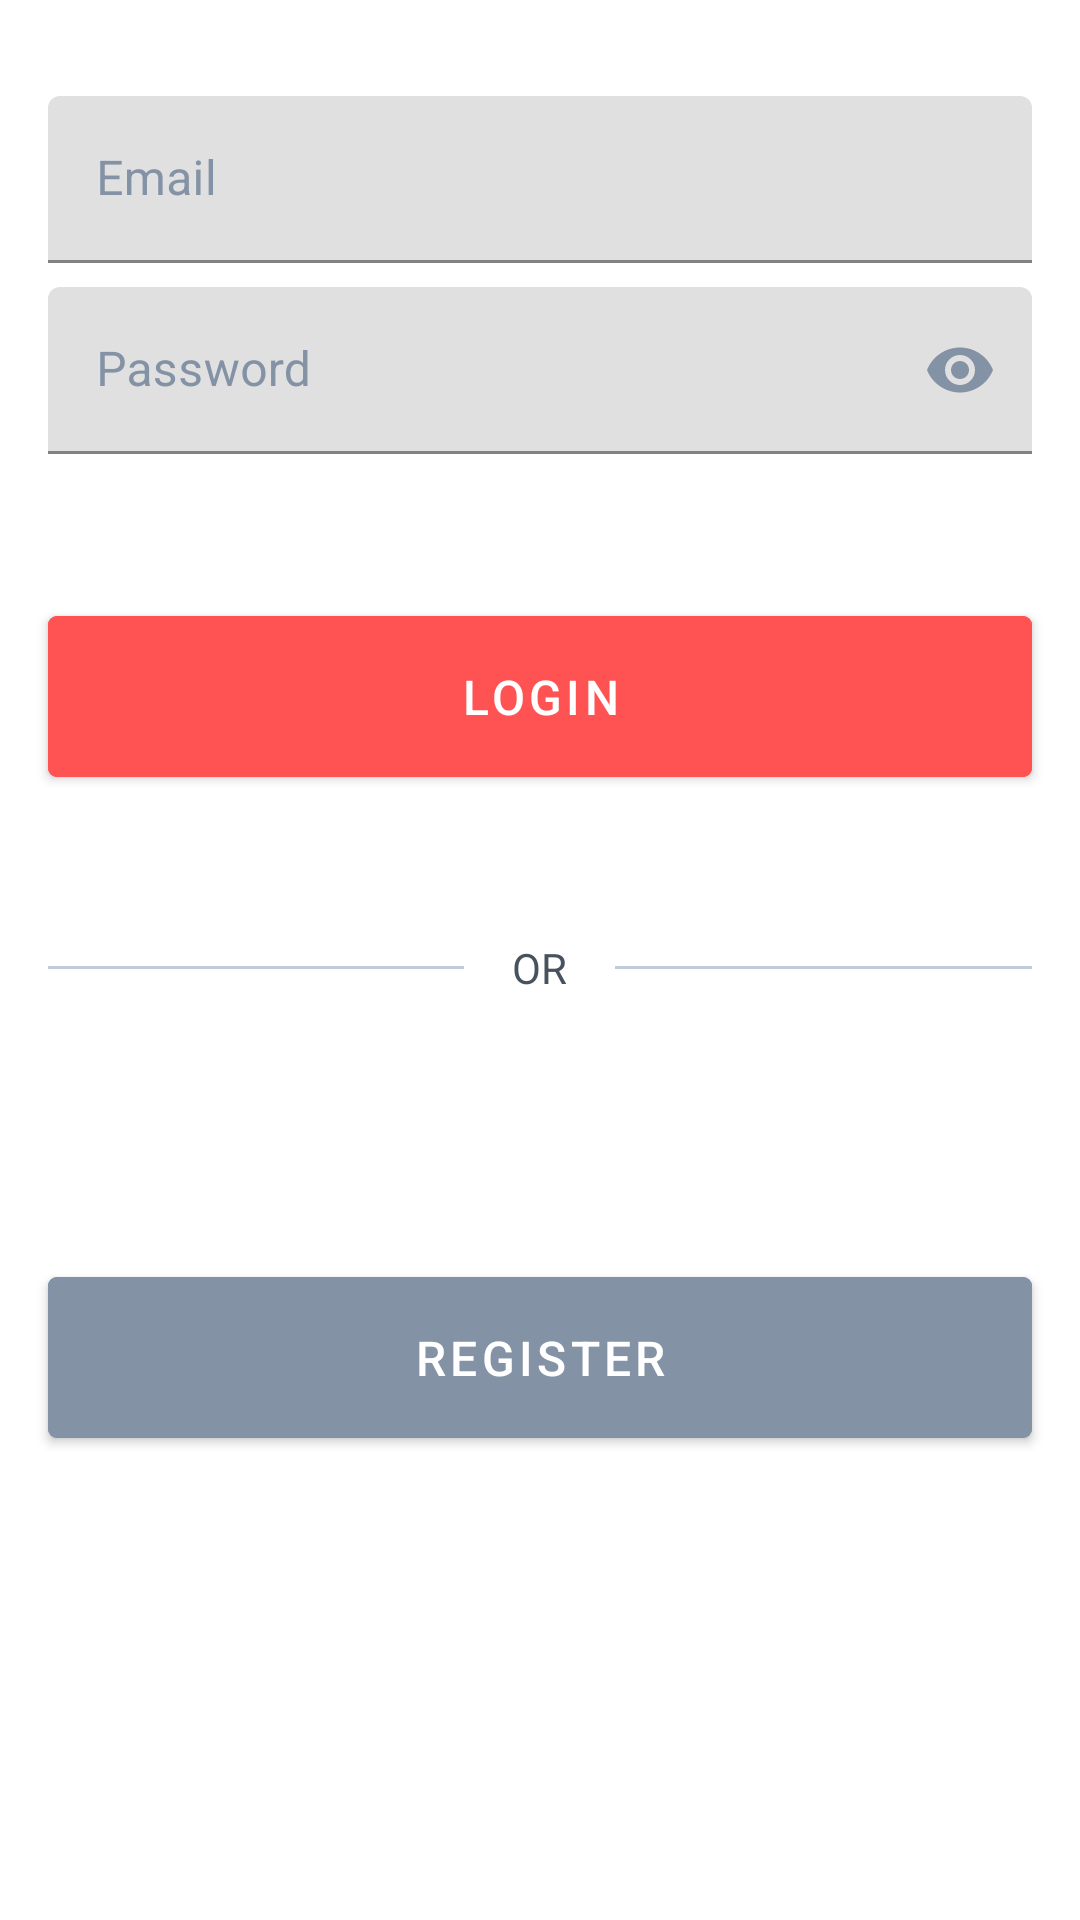

Here is an Android app screen rendered from its layout file. Give the layout XML and the strings, colors and styles it references.
<!-- AndroidManifest.xml: application theme AppTheme -->
<!-- res/layout/activity_login.xml -->
<?xml version="1.0" encoding="utf-8"?>
<androidx.constraintlayout.widget.ConstraintLayout xmlns:android="http://schemas.android.com/apk/res/android"
    xmlns:app="http://schemas.android.com/apk/res-auto"
    xmlns:tools="http://schemas.android.com/tools"
    android:layout_width="match_parent"
    android:layout_height="match_parent"
    tools:context=".views.LoginActivity">

    <com.google.android.material.textfield.TextInputLayout
        android:id="@+id/input_login_email"
        android:layout_width="match_parent"
        android:layout_height="wrap_content"
        android:layout_marginStart="16dp"
        android:layout_marginLeft="16dp"
        android:layout_marginTop="32dp"
        android:layout_marginEnd="16dp"
        android:layout_marginRight="16dp"
        android:nextFocusDown="@id/input_login_password"
        android:textColorHint="@color/grey"
        app:layout_constraintEnd_toEndOf="parent"
        app:layout_constraintStart_toStartOf="parent"
        app:layout_constraintTop_toTopOf="parent">

        <com.google.android.material.textfield.TextInputEditText
            android:layout_width="match_parent"
            android:layout_height="wrap_content"
            android:hint="Email"
            android:textColor="@color/colorPrimary"
            android:imeOptions="actionNext"
            android:inputType="textEmailAddress"
            android:maxLines="1" />
    </com.google.android.material.textfield.TextInputLayout>

    <com.google.android.material.textfield.TextInputLayout
        android:id="@+id/input_login_password"
        android:layout_width="match_parent"
        android:layout_height="wrap_content"
        android:layout_marginStart="16dp"
        android:layout_marginLeft="16dp"
        android:layout_marginTop="8dp"
        android:layout_marginEnd="16dp"
        android:layout_marginRight="16dp"
        android:textColorHint="@color/grey"
        app:layout_constraintEnd_toEndOf="parent"
        app:layout_constraintStart_toStartOf="parent"
        app:layout_constraintTop_toBottomOf="@id/input_login_email"
        app:passwordToggleEnabled="true"
        app:passwordToggleTint="@color/grey">

        <com.google.android.material.textfield.TextInputEditText
            android:layout_width="match_parent"
            android:layout_height="wrap_content"
            android:hint="Password"
            android:imeOptions="actionDone"
            android:inputType="textPassword"
            android:maxLines="1"
            android:textColor="@color/colorPrimary"
            android:textColorHint="@color/colorPrimary" />
    </com.google.android.material.textfield.TextInputLayout>

    <com.google.android.material.button.MaterialButton
        android:id="@+id/button_login_login"
        android:layout_width="match_parent"
        android:layout_height="wrap_content"
        android:layout_marginStart="16dp"
        android:layout_marginLeft="16dp"
        android:layout_marginTop="48dp"
        android:layout_marginEnd="16dp"
        android:layout_marginRight="16dp"
        android:backgroundTint="@color/colorAccent"
        android:padding="16dp"
        android:text="Login"
        android:textSize="16sp"
        android:textColor="@color/white"
        app:cornerRadius="3dp"
        app:layout_constraintEnd_toEndOf="parent"
        app:layout_constraintStart_toStartOf="parent"
        app:layout_constraintTop_toBottomOf="@+id/input_login_password" />

    <RelativeLayout
        android:id="@+id/relative_or"
        android:layout_width="match_parent"
        android:layout_height="wrap_content"
        android:layout_centerVertical="true"
        android:layout_marginStart="16dp"
        android:layout_marginLeft="16dp"
        android:layout_marginTop="48dp"
        android:layout_marginEnd="16dp"
        android:layout_marginRight="16dp"
        app:layout_constraintEnd_toEndOf="parent"
        app:layout_constraintStart_toStartOf="parent"
        app:layout_constraintTop_toBottomOf="@+id/button_login_login">

        <TextView
            android:id="@+id/tvText"
            android:layout_width="wrap_content"
            android:layout_height="wrap_content"
            android:layout_centerInParent="true"
            android:layout_marginLeft="16dp"
            android:layout_marginRight="16dp"
            android:text="or"
            android:textAllCaps="true"
            android:textColor="@color/mediumGrey"
            android:textSize="14sp" />

        <View
            android:layout_width="match_parent"
            android:layout_height="1dp"
            android:layout_centerVertical="true"
            android:layout_toLeftOf="@id/tvText"
            android:background="@color/lightGrey" />

        <View
            android:layout_width="match_parent"
            android:layout_height="1dp"
            android:layout_centerVertical="true"
            android:layout_toRightOf="@id/tvText"
            android:background="@color/lightGrey" />

    </RelativeLayout>

    <com.google.android.material.button.MaterialButton
        android:id="@+id/button_login_register"
        android:layout_width="match_parent"
        android:layout_height="wrap_content"
        android:layout_marginStart="16dp"
        android:layout_marginLeft="16dp"
        android:layout_marginEnd="16dp"
        android:layout_marginRight="16dp"
        android:backgroundTint="@color/grey"
        android:padding="16dp"
        android:text="Register"
        android:textSize="16sp"
        android:textColor="@color/white"
        app:cornerRadius="3dp"
        app:layout_constraintBottom_toBottomOf="parent"
        app:layout_constraintEnd_toEndOf="parent"
        app:layout_constraintStart_toStartOf="parent"
        app:layout_constraintTop_toBottomOf="@+id/button_login_login" />

</androidx.constraintlayout.widget.ConstraintLayout>
<!-- resources referenced by this layout -->
<resources>
  <color name="colorAccent">#FF5252</color>
  <color name="colorPrimary">#3F51B5</color>
  <color name="grey">#8492A6</color>
  <color name="lightGrey">#C0CCDA</color>
  <color name="mediumGrey">#47525E</color>
  <color name="white">#FFFFFF</color>
  <style name="AppTheme" parent="Theme.MaterialComponents.Light.DarkActionBar">
          
          <item name="colorPrimary">@color/colorPrimary</item>
          <item name="colorPrimaryDark">@color/colorPrimaryDark</item>
          <item name="colorAccent">@color/colorAccent</item>
          <item name="colorSecondary">@color/grey</item>
  
          <item name="colorControlNormal">@color/grey</item>
          <item name="colorControlActivated">@color/grey</item>
          <item name="colorControlHighlight">@color/colorPrimary</item>
      </style>
  <color name="colorPrimaryDark">#303F9F</color>
</resources>
